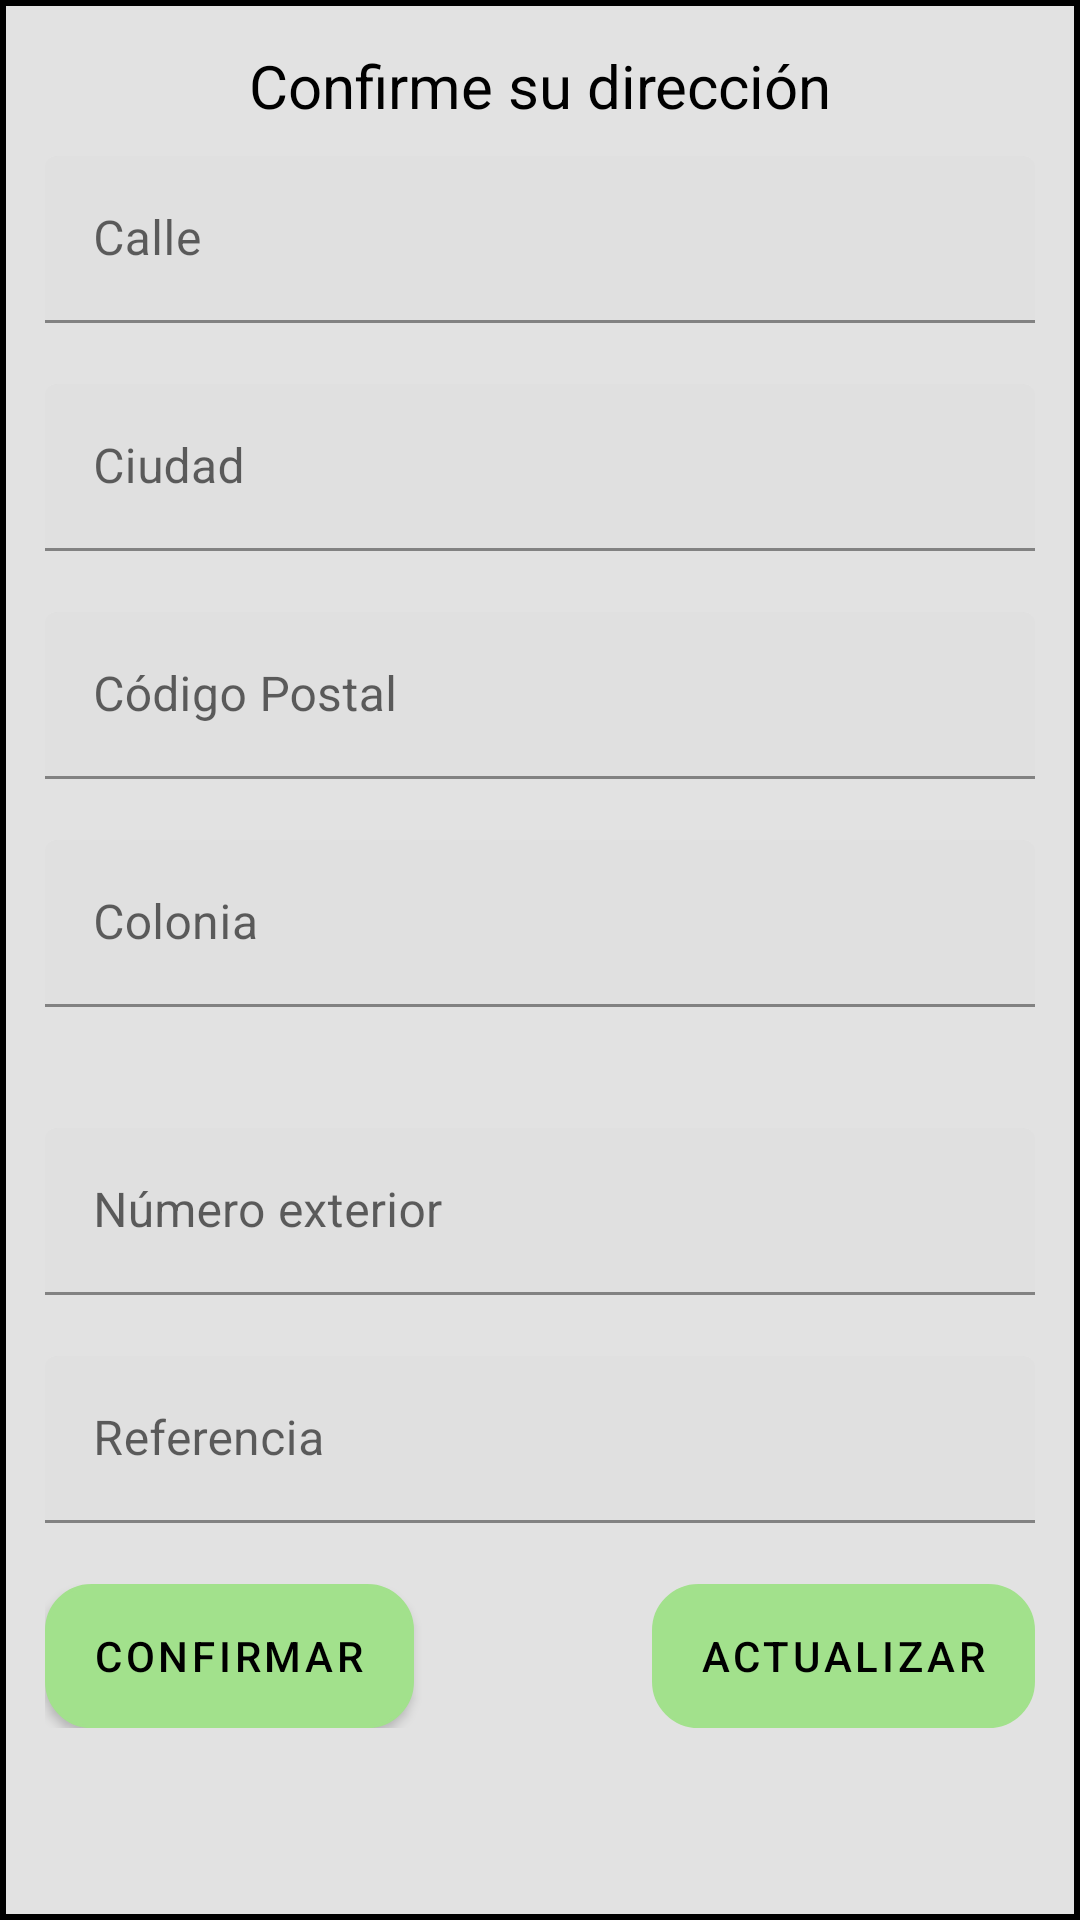

Reconstruct the res/layout file that produces this screen, plus the resources it refers to.
<!-- AndroidManifest.xml: application theme Theme.KerklyV5 -->
<!-- res/layout/confirmar_direccion.xml -->
<?xml version="1.0" encoding="utf-8"?>
<LinearLayout xmlns:android="http://schemas.android.com/apk/res/android"
    xmlns:tools="http://schemas.android.com/tools"
    android:layout_width="match_parent"
    android:layout_height="wrap_content"
    xmlns:app="http://schemas.android.com/apk/res-auto"
    android:orientation="vertical"
    android:background="@drawable/fondo_emergente"
    android:padding="15dp"
    android:layout_gravity="center">


    <ScrollView
        android:layout_width="match_parent"
        android:layout_height="match_parent">

        <LinearLayout
            android:layout_width="match_parent"
            android:layout_height="wrap_content"
            android:orientation="vertical" >

            <TextView
                android:id="@+id/textView11"
                android:layout_width="match_parent"
                android:layout_height="wrap_content"
                android:gravity="center"
                android:text="@string/confirmarDireccion"
                android:textColor="@color/black"
                android:textSize="20sp" />

            <Space
                android:layout_width="match_parent"
                android:layout_height="10dp" />

            <com.google.android.material.textfield.TextInputLayout
                android:id="@+id/layout_calle"
                android:layout_width="match_parent"
                android:layout_height="wrap_content"
                app:errorEnabled="true">

                <com.google.android.material.textfield.TextInputEditText
                    android:id="@+id/edit_calle"
                    android:layout_width="match_parent"
                    android:layout_height="wrap_content"
                    android:hint="@string/calle" />

            </com.google.android.material.textfield.TextInputLayout>

            <com.google.android.material.textfield.TextInputLayout
                android:id="@+id/layout_ciudad"
                android:layout_width="match_parent"
                android:layout_height="wrap_content"
                app:errorEnabled="true">

                <com.google.android.material.textfield.TextInputEditText
                    android:id="@+id/edit_ciudad"
                    android:layout_width="match_parent"
                    android:layout_height="wrap_content"
                    android:enabled="false"
                    android:hint="@string/ciudad"
                    android:inputType="phone" />

            </com.google.android.material.textfield.TextInputLayout>

            <com.google.android.material.textfield.TextInputLayout
                android:id="@+id/layout_codigoP"
                android:layout_width="match_parent"
                android:layout_height="wrap_content"
                app:errorEnabled="true">

                <com.google.android.material.textfield.TextInputEditText
                    android:id="@+id/edit_codigoP"
                    android:layout_width="match_parent"
                    android:layout_height="wrap_content"
                    android:hint="@string/codigoPostal"
                    android:inputType="phone" />

            </com.google.android.material.textfield.TextInputLayout>

            <com.google.android.material.textfield.TextInputLayout
                android:id="@+id/layout_colonia"
                android:layout_width="match_parent"
                android:layout_height="wrap_content"
                app:errorEnabled="true">

                <com.google.android.material.textfield.TextInputEditText
                    android:id="@+id/edit_colonia"
                    android:layout_width="match_parent"
                    android:layout_height="wrap_content"
                    android:hint="@string/colonia" />

            </com.google.android.material.textfield.TextInputLayout>

            <Space
                android:layout_width="match_parent"
                android:layout_height="20dp" />

            <com.google.android.material.textfield.TextInputLayout
                android:id="@+id/layout_numeroExt"
                android:layout_width="match_parent"
                android:layout_height="wrap_content"
                app:errorEnabled="true">

                <com.google.android.material.textfield.TextInputEditText
                    android:id="@+id/edit_numeroExt"
                    android:layout_width="match_parent"
                    android:layout_height="wrap_content"
                    android:hint="@string/numero_ext"
                    android:inputType="phone" />

            </com.google.android.material.textfield.TextInputLayout>

            <com.google.android.material.textfield.TextInputLayout
                android:id="@+id/layout_referencia"
                android:layout_width="match_parent"
                android:layout_height="wrap_content"
                app:errorEnabled="true">

                <com.google.android.material.textfield.TextInputEditText
                    android:id="@+id/edit_referencia"
                    android:layout_width="match_parent"
                    android:layout_height="wrap_content"
                    android:hint="@string/referencia"
                    android:inputType="text" />

            </com.google.android.material.textfield.TextInputLayout>

            <androidx.constraintlayout.widget.ConstraintLayout
                android:layout_width="match_parent"
                android:layout_height="match_parent"
                android:orientation="horizontal">

                <com.google.android.material.button.MaterialButton
                    android:id="@+id/button5"
                    android:layout_width="wrap_content"
                    android:layout_height="wrap_content"
                    android:background="@drawable/fondo_boton"
                    android:onClick="aceptarDireccion"
                    android:text="@string/confirmar"
                    android:textColor="@color/black"
                    app:backgroundTint="@color/colorBoton"
                    app:layout_constraintStart_toStartOf="parent"
                    app:layout_constraintTop_toTopOf="parent" />

                <com.google.android.material.button.MaterialButton
                    android:id="@+id/actualizar_btn"
                    android:layout_width="wrap_content"
                    android:layout_height="wrap_content"
                    android:background="@drawable/fondo_boton"
                    android:enabled="false"
                    android:onClick="actualizar"
                    android:text="@string/actualizar"
                    android:textColor="@color/black"
                    app:backgroundTint="@color/colorBoton"
                    app:layout_constraintEnd_toEndOf="parent"
                    app:layout_constraintTop_toTopOf="parent" />
            </androidx.constraintlayout.widget.ConstraintLayout>

        </LinearLayout>
    </ScrollView>

</LinearLayout>
<!-- resources referenced by this layout -->
<resources>
  <color name="black">#FF000000</color>
  <color name="colorBoton">#A2E18C</color>
  <!-- drawable fondo_boton (drawable-v24) -->
  <?xml version="1.0" encoding="utf-8"?>
  <layer-list xmlns:android="http://schemas.android.com/apk/res/android" android:shape="rectangle">
  
      <item>
          <shape>
              <corners
                  android:radius="15dp"/>
              <solid android:color="@color/colorBoton"/>
              <stroke android:width="1dp" android:color="@color/black"/>
          </shape>
  
      </item>
  
  
  </layer-list>
  <!-- drawable fondo_emergente (drawable-v24) -->
  <?xml version="1.0" encoding="utf-8"?>
  <shape xmlns:android="http://schemas.android.com/apk/res/android" android:shape="rectangle">
  
      <solid
          android:color="@color/fondo_ventanaEmergente"/>
      <stroke
          android:color="@color/black" android:width="2dp"/>
  
  </shape>
  <string name="actualizar">Actualizar</string>
  <string name="calle">Calle</string>
  <string name="ciudad">Ciudad</string>
  <string name="codigoPostal">Código Postal</string>
  <string name="colonia">Colonia</string>
  <string name="confirmar">Confirmar</string>
  <string name="confirmarDireccion">Confirme su dirección</string>
  <string name="numero_ext">Número exterior</string>
  <string name="referencia">Referencia</string>
  <style name="Theme.KerklyV5" parent="Theme.MaterialComponents.Light.NoActionBar">"&gt;
          
          <item name="colorPrimary">@color/purple_700</item>
          <item name="colorPrimaryVariant">@color/purple_700</item>
          <item name="colorOnPrimary">@color/white</item>
          
          <item name="colorSecondary">@color/teal_200</item>
          <item name="colorSecondaryVariant">@color/teal_700</item>
  
          
          <item name="android:statusBarColor" tools:targetApi="l">?attr/colorPrimaryVariant</item>
          
      </style>
  <color name="fondo_ventanaEmergente">#E2E2E2</color>
  <color name="purple_700">#FF018786</color>
  <color name="white">#FFFFFFFF</color>
  <color name="teal_200">#FF03DAC5</color>
  <color name="teal_700">#FF018786</color>
</resources>
